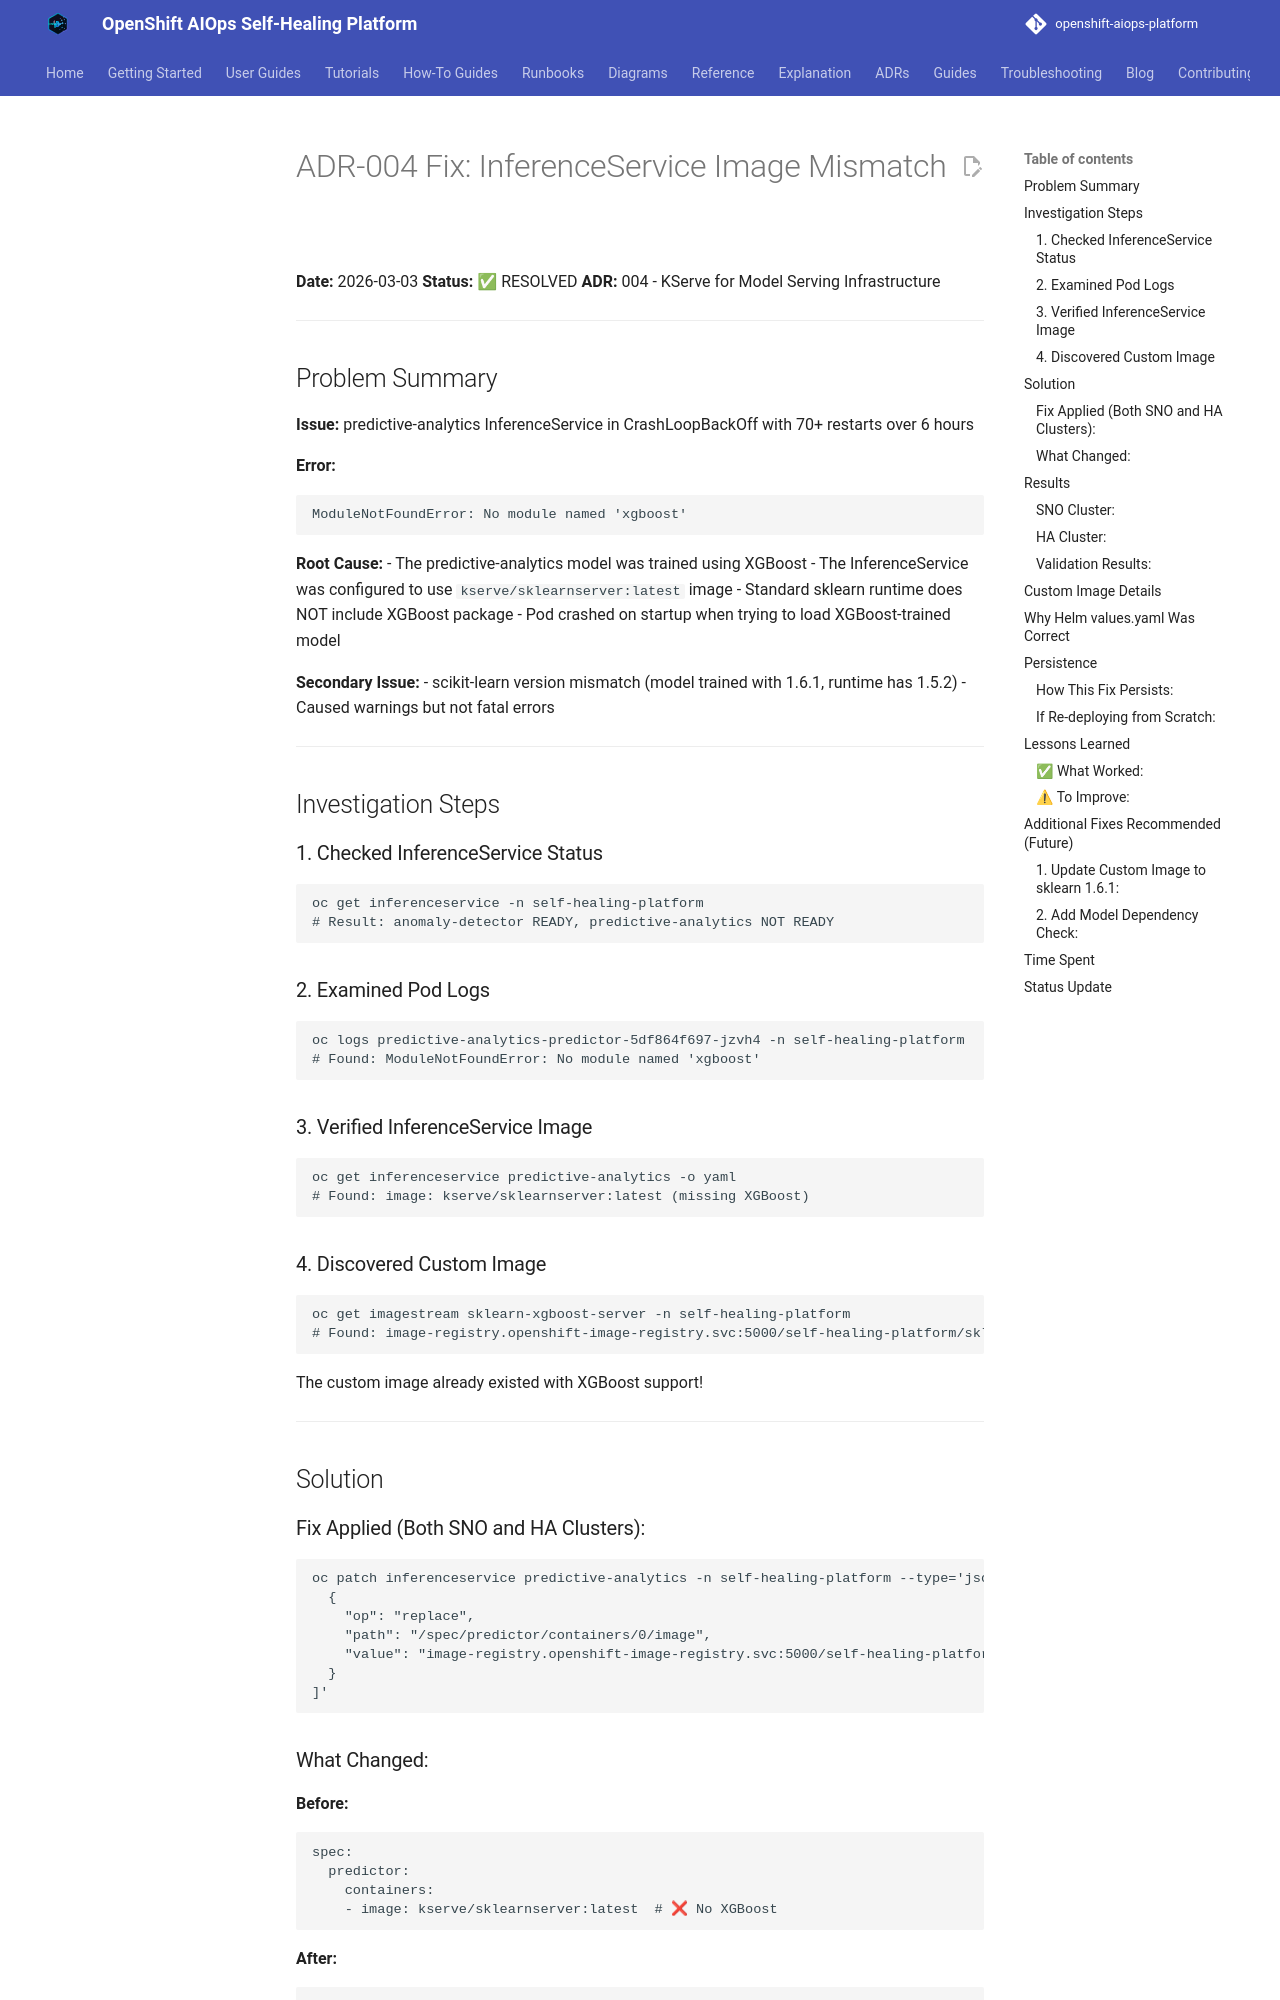

repository: KubeHeal/openshift-aiops-platform · page: adrs/audit-reports/ADR-004-FIX-2026-03-03/index.html · generator: mkdocs

# ADR-004 Fix: InferenceService Image Mismatch

**Date:** 2026-03-03
**Status:** ✅ RESOLVED
**ADR:** 004 - KServe for Model Serving Infrastructure

---

## Problem Summary

**Issue:** predictive-analytics InferenceService in CrashLoopBackOff with 70+ restarts over 6 hours

**Error:**
```
ModuleNotFoundError: No module named 'xgboost'
```

**Root Cause:**
- The predictive-analytics model was trained using XGBoost
- The InferenceService was configured to use `kserve/sklearnserver:latest` image
- Standard sklearn runtime does NOT include XGBoost package
- Pod crashed on startup when trying to load XGBoost-trained model

**Secondary Issue:**
- scikit-learn version mismatch (model trained with 1.6.1, runtime has 1.5.2)
- Caused warnings but not fatal errors

---

## Investigation Steps

### 1. Checked InferenceService Status
```bash
oc get inferenceservice -n self-healing-platform
# Result: anomaly-detector READY, predictive-analytics NOT READY
```

### 2. Examined Pod Logs
```bash
oc logs predictive-analytics-predictor-5df864f697-jzvh4 -n self-healing-platform
# Found: ModuleNotFoundError: No module named 'xgboost'
```

### 3. Verified InferenceService Image
```bash
oc get inferenceservice predictive-analytics -o yaml
# Found: image: kserve/sklearnserver:latest (missing XGBoost)
```

### 4. Discovered Custom Image
```bash
oc get imagestream sklearn-xgboost-server -n self-healing-platform
# Found: image-registry.openshift-image-registry.svc:5000/self-healing-platform/sklearn-xgboost-server:latest
```

The custom image already existed with XGBoost support!

---

## Solution

### Fix Applied (Both SNO and HA Clusters):

```bash
oc patch inferenceservice predictive-analytics -n self-healing-platform --type='json' -p='[
  {
    "op": "replace",
    "path": "/spec/predictor/containers/0/image",
    "value": "image-registry.openshift-image-registry.svc:5000/self-healing-platform/sklearn-xgboost-server:latest"
  }
]'
```
